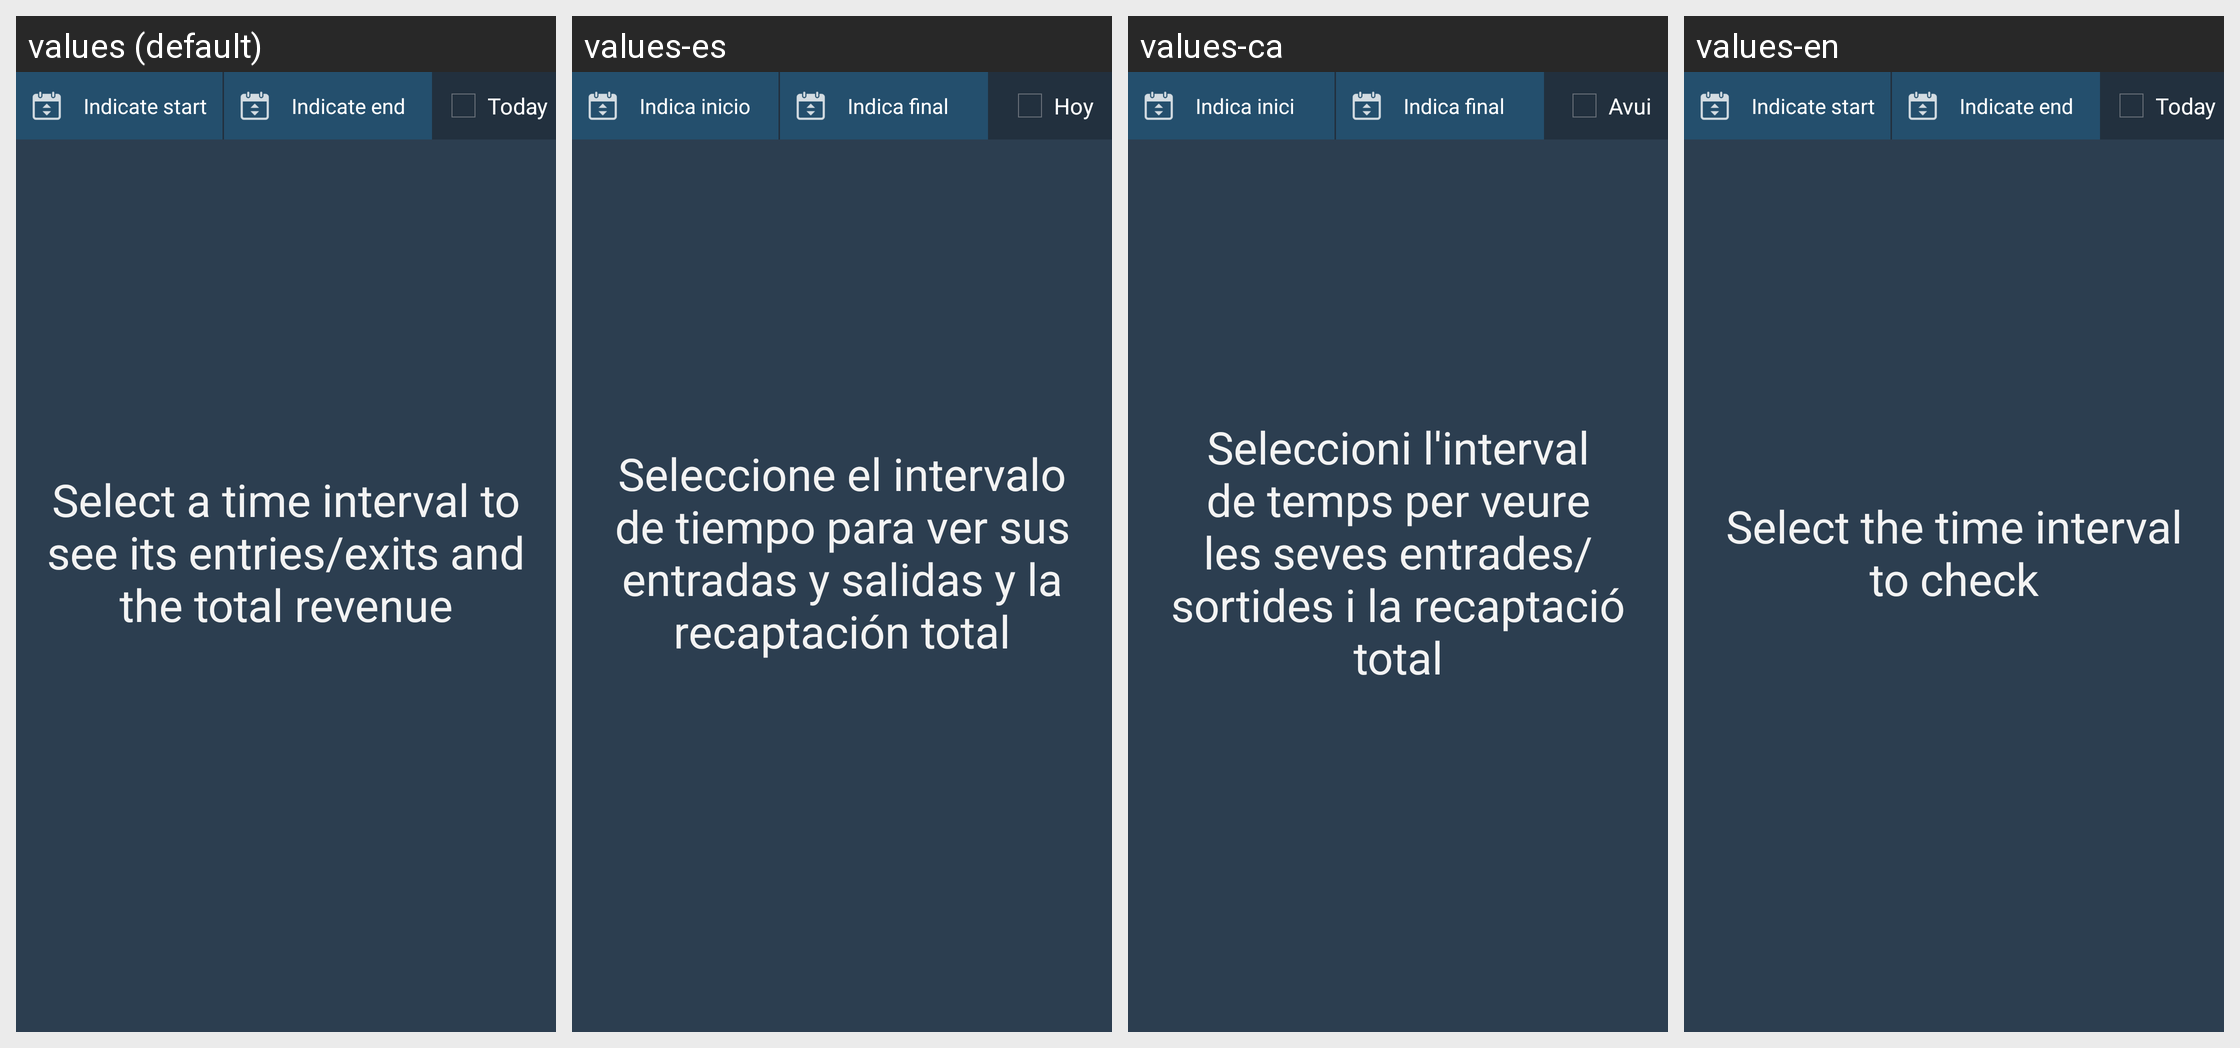

The Android screen above is rendered under several locales of the same app. Produce the string resources it draws, with the default and per-locale values.
Android screen res/layout/fragment_revenue.xml rendered under 4 locales, left to right: values (default), values-es, values-ca, values-en. Device: Nexus 5 (rendered at 1080×1920; each locale shown at half size, 540×960, under a caption strip naming it); theme AppTheme.
Strings drawn on this screen, with the default value and each locale's value (text and hints the layout hard-codes, and strings that could not be matched under every locale, appear in the picture but are not listed):

indicate_start
  values: Indicate start
  values-es: Indica inicio
  values-ca: Indica inici
  values-en: Indicate start

indicate_end
  values: Indicate end
  values-es: Indica final
  values-ca: Indica final
  values-en: Indicate end

today
  values: Today
  values-es: Hoy
  values-ca: Avui
  values-en: Today

select_dates
  values: Select a time interval to see its entries/exits and the total revenue
  values-es: Seleccione el intervalo de tiempo para ver sus entradas y salidas y la recaptación total
  values-ca: Seleccioni l'interval de temps per veure les seves entrades/sortides i la recaptació total
  values-en: Select the time interval to check
